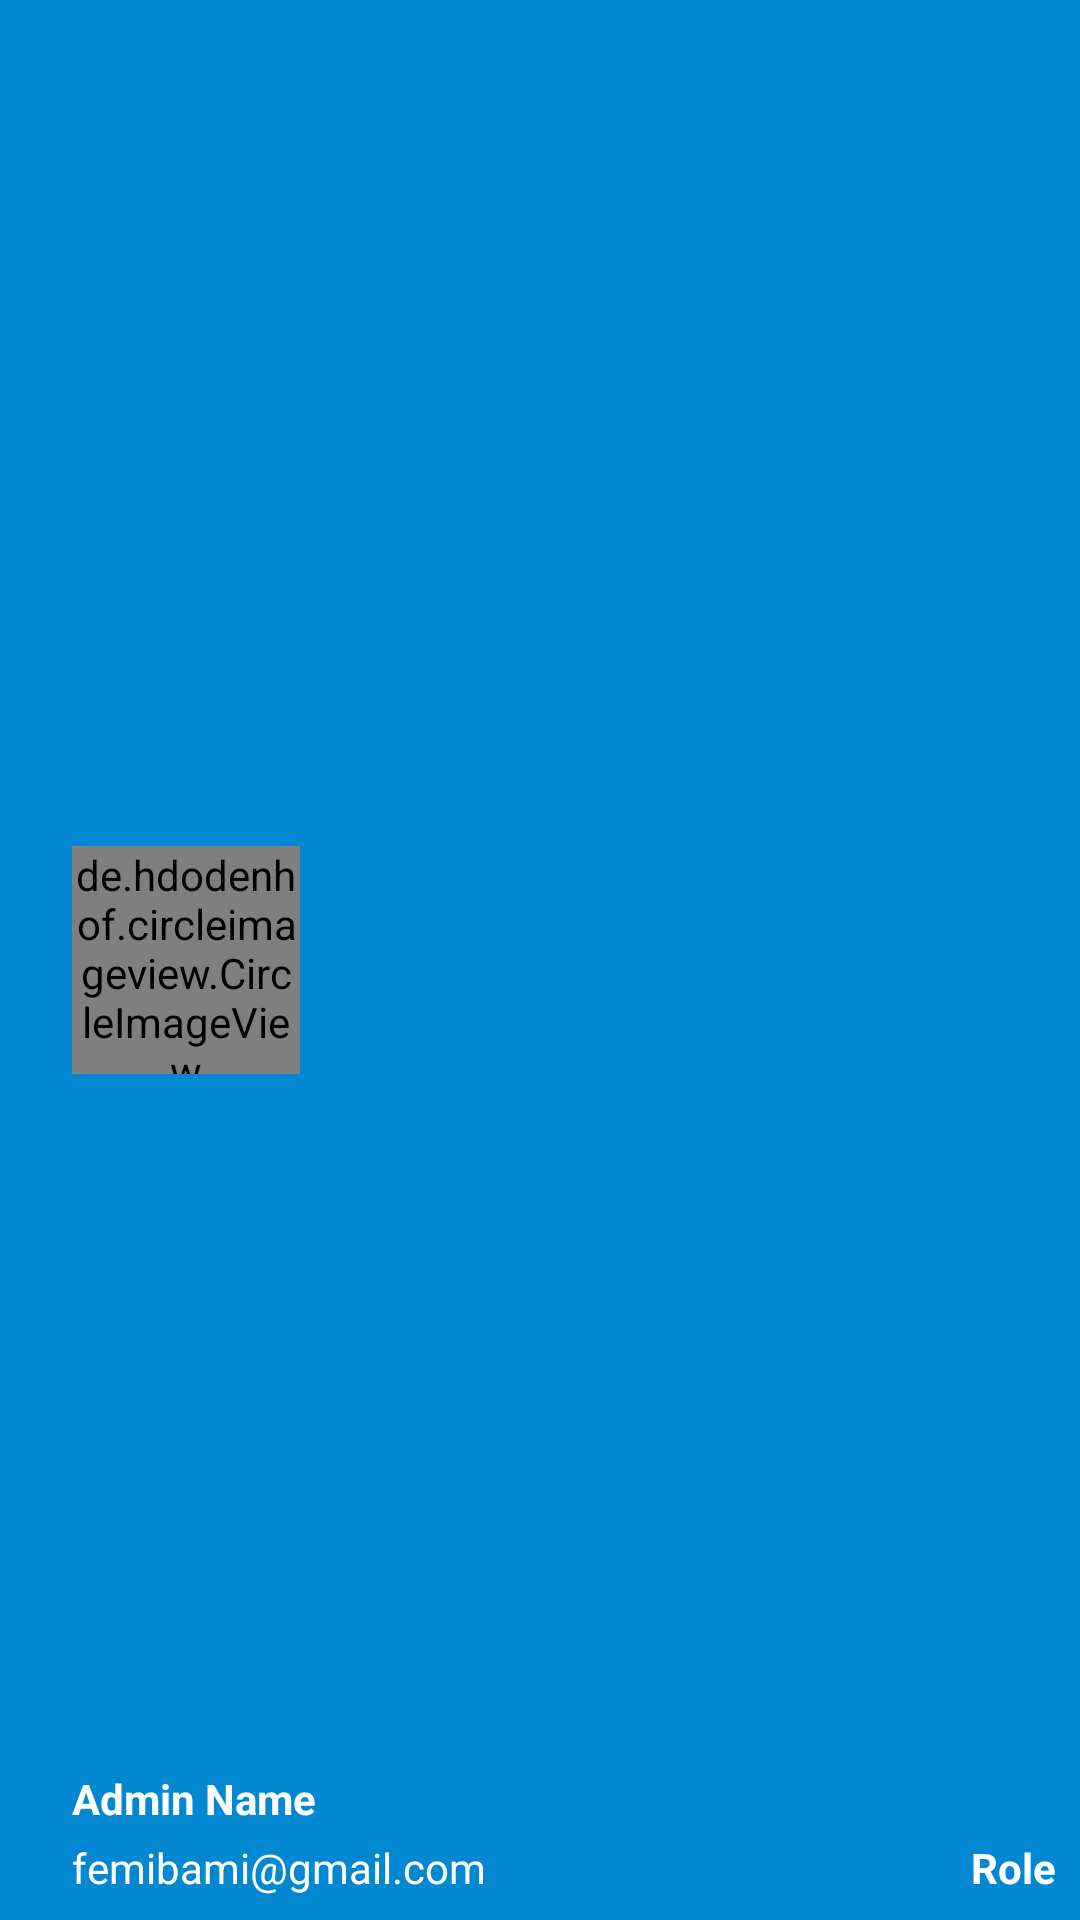

Android layout source for this screen:
<!-- AndroidManifest.xml: application theme AppTheme -->
<!-- res/layout/drawer_header.xml -->
<?xml version="1.0" encoding="utf-8"?>
<RelativeLayout xmlns:android="http://schemas.android.com/apk/res/android"
    android:layout_width="match_parent"
    android:layout_height="190dp"
    android:background="@color/primary_dark"
    android:orientation="vertical"
    >

    <de.hdodenhof.circleimageview.CircleImageView
        xmlns:app="http://schemas.android.com/apk/res-auto"
        android:id="@+id/profile_image"
        android:layout_width="76dp"
        android:layout_height="76dp"
        android:src="@mipmap/ic_launcher"
        app:border_color="#FF000000"
        android:layout_marginLeft="24dp"
        android:layout_centerVertical="true"
        android:layout_alignParentLeft="true"
        android:layout_alignParentStart="true"
        android:layout_marginStart="24dp" />

    <TextView
        android:layout_width="wrap_content"
        android:layout_height="wrap_content"
        android:text="Admin Name"
        android:textSize="14sp"
        android:textColor="#FFF"
        android:textStyle="bold"
        android:gravity="left"
        android:paddingBottom="4dp"
        android:id="@+id/username"
        android:layout_above="@+id/email"
        android:layout_alignLeft="@+id/profile_image"
        android:layout_alignStart="@+id/profile_image" />

    <TextView
        android:layout_width="wrap_content"
        android:layout_height="wrap_content"
        android:text="femibami@gmail.com"
        android:id="@+id/email"
        android:gravity="left"
        android:layout_marginBottom="8dp"
        android:textSize="14sp"
        android:textColor="#fff"
        android:layout_alignParentBottom="true"
        android:layout_alignLeft="@+id/username"
        android:layout_alignStart="@+id/username" />

    <TextView
        android:layout_width="wrap_content"
        android:layout_height="wrap_content"
        android:text="Role"
        android:id="@+id/roleString"
        android:gravity="right"
        android:layout_alignParentRight="true"
        android:layout_marginBottom="8dp"
        android:layout_marginRight="8dp"
        android:textSize="14sp"
        android:textColor="#fff"
        android:textStyle="bold"
        android:layout_alignParentBottom="true"
        android:layout_alignRight="@+id/email"
        android:layout_alignEnd="@+id/email" />

</RelativeLayout>
<!-- resources referenced by this layout -->
<resources>
  <color name="primary_dark">#0288D1</color>
  <style name="AppTheme" parent="Theme.AppCompat.Light.NoActionBar">
          <item name="colorPrimary">@color/primary_dark</item>
          <item name="colorPrimaryDark">@color/accent</item>
          <item name="colorAccent">@color/accent</item>
      </style>
  <color name="accent">#01579B</color>
</resources>
